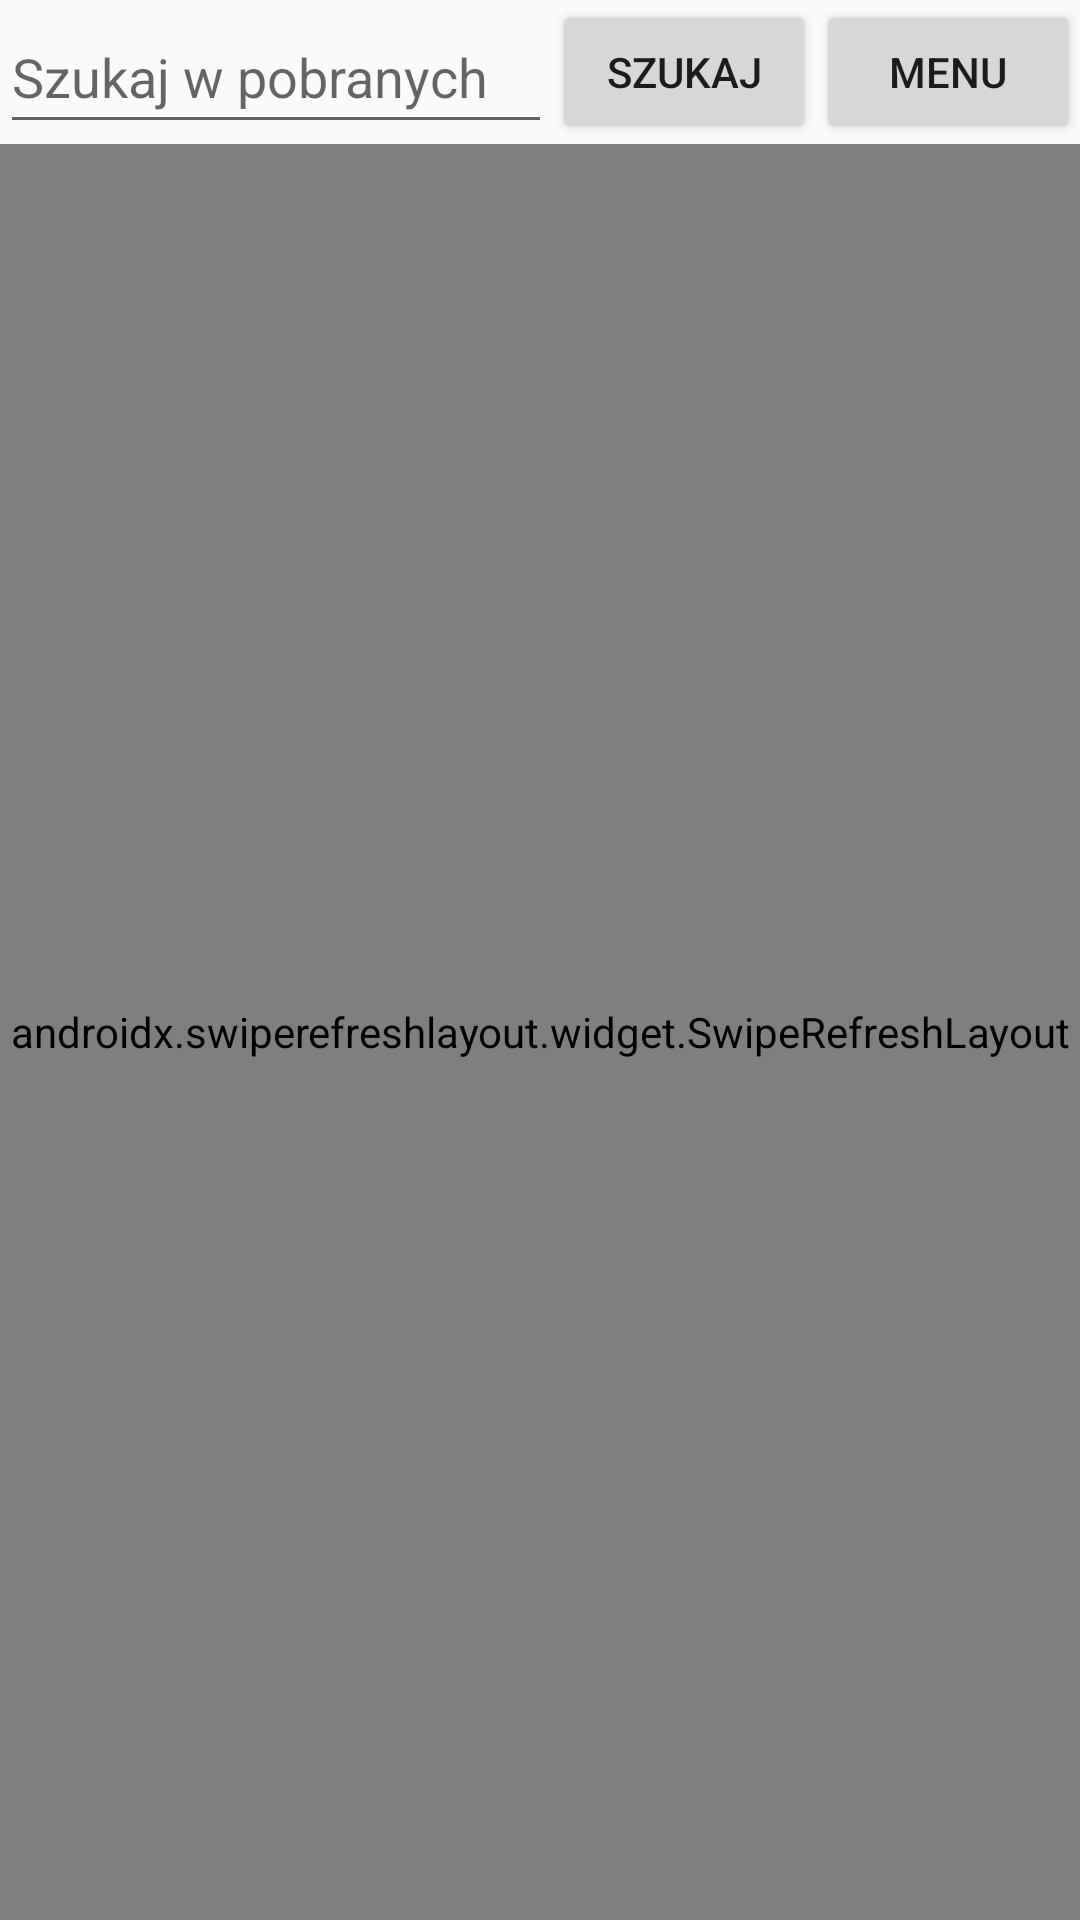

Write the Android layout XML for this screen, with the resource values it uses.
<!-- AndroidManifest.xml: application theme AppTheme -->
<!-- res/layout/read_fragment.xml -->
<?xml version="1.0" encoding="utf-8"?>

<androidx.constraintlayout.widget.ConstraintLayout xmlns:android="http://schemas.android.com/apk/res/android"
    xmlns:app="http://schemas.android.com/apk/res-auto"
    xmlns:tools="http://schemas.android.com/tools"
    android:layout_width="wrap_content"
    android:layout_height="wrap_content"
    tools:context="com.mwiacek.poczytaj.mi.tato.MainActivity">

    <ViewSwitcher
        android:id="@+id/viewSwitcher2"
        android:layout_width="wrap_content"
        android:layout_height="wrap_content"
        android:inAnimation="@android:anim/slide_in_left">

        <RelativeLayout
            android:layout_width="wrap_content"
            android:layout_height="wrap_content"
            android:inAnimation="@android:anim/slide_in_left"
            android:outAnimation="@android:anim/slide_out_right"
            >

            <AutoCompleteTextView
                android:id="@+id/searchTextView2"
                android:layout_width="match_parent"
                android:layout_height="match_parent"
                android:layout_alignBottom="@+id/searchButton2"
                android:layout_toLeftOf="@+id/searchButton2"
                android:hint="Szukaj w pobranych"
                android:inputType="text"
                android:maxLines="1"
                android:text=""
                android:layout_toStartOf="@+id/searchButton2" />

            <Button
                android:id="@+id/searchButton2"
                android:layout_width="wrap_content"
                android:layout_height="wrap_content"
                android:layout_alignParentTop="true"
                android:layout_toLeftOf="@+id/menuButton2"
                android:text="Szukaj"
                android:layout_toStartOf="@+id/menuButton2" />

            <Button
                android:id="@+id/menuButton2"
                android:layout_width="wrap_content"
                android:layout_height="wrap_content"
                android:layout_alignParentTop="true"
                android:layout_alignParentEnd="true"
                android:layout_alignParentRight="true"
                android:text="Menu" />

            <androidx.swiperefreshlayout.widget.SwipeRefreshLayout
                android:id="@+id/swiperefresh"
                android:layout_width="match_parent"
                android:layout_height="match_parent"
                android:layout_below="@+id/menuButton2">

                <androidx.recyclerview.widget.RecyclerView
                    android:id="@+id/pagesRecyclerView"
                    android:layout_below="@+id/menuButton2"
                    android:layout_width="wrap_content"
                    android:layout_height="wrap_content"
android:paddingBottom="?attr/actionBarSize"
                    app:layoutManager="androidx.recyclerview.widget.LinearLayoutManager" />
            </androidx.swiperefreshlayout.widget.SwipeRefreshLayout>
        </RelativeLayout>

        <RelativeLayout
            android:layout_width="match_parent"
            android:layout_height="match_parent"
            tools:layout_editor_absoluteX="8dp"
            tools:layout_editor_absoluteY="8dp">

            <androidx.swiperefreshlayout.widget.SwipeRefreshLayout
                android:id="@+id/swiperefresh2"
                android:layout_width="match_parent"
                android:layout_height="match_parent">

                <WebView
                    android:id="@+id/webview"
                    android:paddingBottom="?attr/actionBarSize"
                    android:layout_width="match_parent"
                    android:layout_height="match_parent" />
            </androidx.swiperefreshlayout.widget.SwipeRefreshLayout>
        </RelativeLayout>
    </ViewSwitcher>

</androidx.constraintlayout.widget.ConstraintLayout>
<!-- resources referenced by this layout -->
<resources>
  <style name="AppTheme" parent="Theme.AppCompat.Light.NoActionBar">
          <item name="android:fitsSystemWindows">true</item>
      </style>
</resources>
